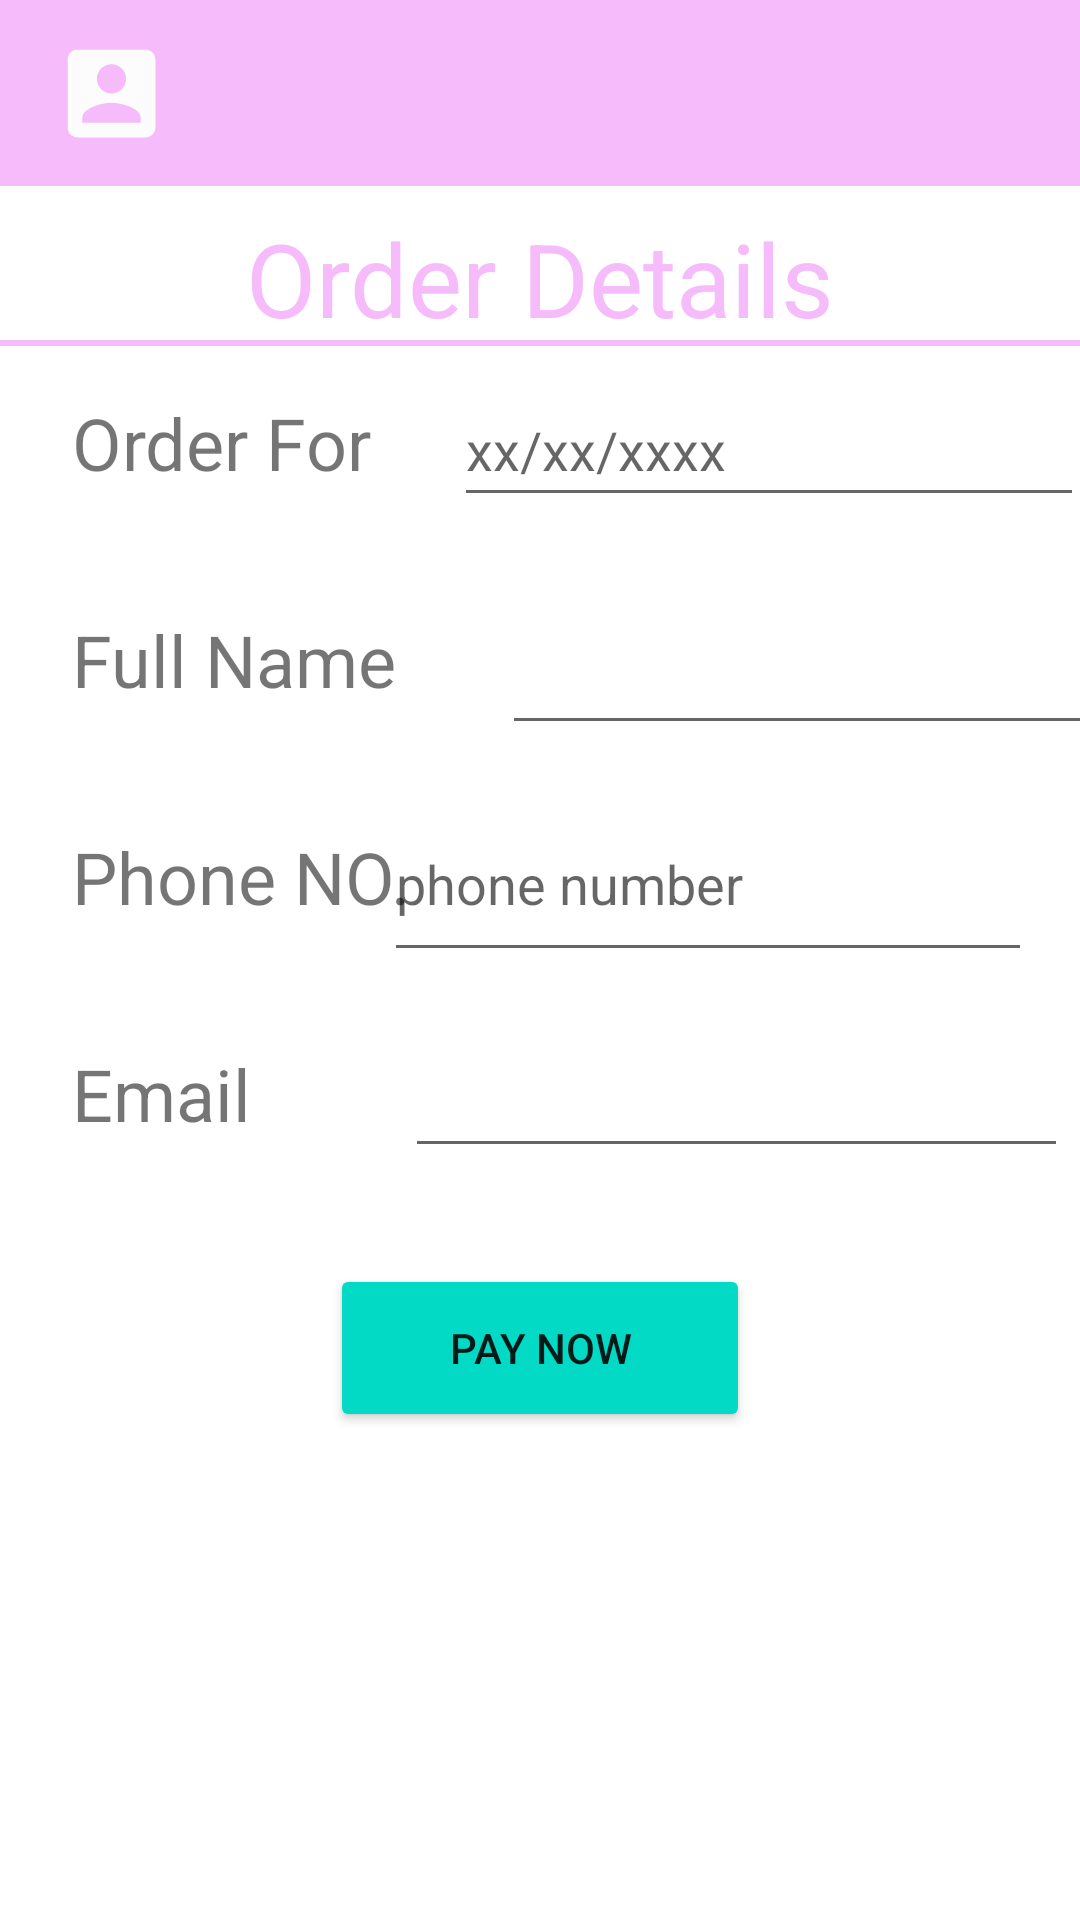

Layout XML and referenced resources for this Android screen:
<!-- AndroidManifest.xml: application theme Theme.MADProject -->
<!-- res/layout/activity_order_details.xml -->
<?xml version="1.0" encoding="utf-8"?>
<androidx.constraintlayout.widget.ConstraintLayout xmlns:android="http://schemas.android.com/apk/res/android"
    xmlns:app="http://schemas.android.com/apk/res-auto"
    xmlns:tools="http://schemas.android.com/tools"
    android:layout_width="match_parent"
    android:layout_height="match_parent"
    tools:context=".ui.slideshow.order_details">

    <View
        android:id="@+id/divider5"
        android:layout_width="378dp"
        android:layout_height="2dp"
        android:layout_marginTop="76dp"
        android:background="@color/theme_color"
        app:layout_constraintBottom_toBottomOf="@+id/orderdetails_head"
        app:layout_constraintEnd_toEndOf="parent"
        app:layout_constraintHorizontal_bias="0.5"
        app:layout_constraintStart_toStartOf="parent"
        app:layout_constraintTop_toBottomOf="@+id/toolbar2" />

    <androidx.appcompat.widget.Toolbar
        android:id="@+id/toolbar5"
        android:layout_width="413dp"
        android:layout_height="62dp"
        android:background="#F6BBFA"
        android:minHeight="?attr/actionBarSize"
        android:theme="?attr/actionBarTheme"
        app:layout_constraintEnd_toEndOf="parent"
        app:layout_constraintHorizontal_bias="1.0"
        app:layout_constraintStart_toStartOf="parent"
        app:layout_constraintTop_toTopOf="parent" />

    <ImageView
        android:id="@+id/usericon"
        android:layout_width="42dp"
        android:layout_height="39dp"
        android:layout_marginStart="16dp"
        android:layout_marginTop="16dp"
        android:layout_marginBottom="16dp"
        app:layout_constraintBottom_toBottomOf="@+id/toolbar5"
        app:layout_constraintStart_toStartOf="parent"
        app:layout_constraintTop_toTopOf="parent"
        app:srcCompat="@drawable/ic_baseline_account_box_24" />

    <ImageView
        android:id="@+id/carticon"
        android:layout_width="40dp"
        android:layout_height="29dp"
        android:layout_marginStart="232dp"
        android:layout_marginTop="16dp"
        android:layout_marginBottom="16dp"
        app:layout_constraintBottom_toBottomOf="@+id/toolbar5"
        app:layout_constraintStart_toEndOf="@+id/usericon"
        app:layout_constraintTop_toTopOf="parent"
        app:srcCompat="@drawable/ic_baseline_shopping_cart_24" />

    <ImageView
        android:id="@+id/menuicon"
        android:layout_width="34dp"
        android:layout_height="29dp"
        android:layout_marginStart="32dp"
        android:layout_marginTop="3dp"
        android:layout_marginEnd="16dp"
        app:layout_constraintBottom_toBottomOf="@+id/toolbar5"
        app:layout_constraintEnd_toEndOf="parent"
        app:layout_constraintStart_toEndOf="@+id/carticon"
        app:layout_constraintTop_toTopOf="@+id/toolbar5"
        app:srcCompat="@drawable/ic_baseline_dehaze_24" />

    <TextView
        android:id="@+id/orderdetails_head"
        android:layout_width="wrap_content"
        android:layout_height="wrap_content"
        android:layout_marginTop="8dp"
        android:text="@string/orderdetail_heading"
        android:textColor="@color/theme_color"
        android:textSize="34sp"
        app:layout_constraintEnd_toEndOf="parent"
        app:layout_constraintHorizontal_bias="0.5"
        app:layout_constraintStart_toStartOf="parent"
        app:layout_constraintTop_toBottomOf="@+id/toolbar5" />

    <TextView
        android:id="@+id/textView4"
        android:layout_width="wrap_content"
        android:layout_height="wrap_content"
        android:layout_marginStart="24dp"
        android:layout_marginTop="16dp"
        android:text="@string/date"
        android:textSize="24sp"
        app:layout_constraintStart_toStartOf="parent"
        app:layout_constraintTop_toBottomOf="@+id/orderdetails_head" />

    <EditText
        android:id="@+id/editTextDate"
        android:layout_width="wrap_content"
        android:layout_height="wrap_content"
        android:layout_marginStart="30dp"
        android:ems="10"
        android:hint="@string/dateorder"
        android:inputType="date"
        android:minHeight="48dp"
        app:layout_constraintBaseline_toBaselineOf="@+id/textView4"
        app:layout_constraintEnd_toEndOf="parent"
        app:layout_constraintHorizontal_bias="0.653"
        app:layout_constraintStart_toEndOf="@+id/textView4" />

    <TextView
        android:id="@+id/textView9"
        android:layout_width="wrap_content"
        android:layout_height="wrap_content"
        android:layout_marginStart="24dp"
        android:layout_marginTop="40dp"
        android:text="@string/namebuyer"
        android:textSize="24sp"
        app:layout_constraintStart_toStartOf="parent"
        app:layout_constraintTop_toBottomOf="@+id/textView4" />

    <TextView
        android:id="@+id/textView10"
        android:layout_width="wrap_content"
        android:layout_height="wrap_content"
        android:layout_marginStart="24dp"
        android:layout_marginTop="40dp"
        android:text="@string/phoneNo"
        android:textSize="24sp"
        app:layout_constraintStart_toStartOf="parent"
        app:layout_constraintTop_toBottomOf="@+id/textView9" />

    <TextView
        android:id="@+id/textView11"
        android:layout_width="97dp"
        android:layout_height="32dp"
        android:layout_marginStart="24dp"
        android:layout_marginTop="40dp"
        android:text="@string/emailbuyer"
        android:textSize="24sp"
        app:layout_constraintStart_toStartOf="parent"
        app:layout_constraintTop_toBottomOf="@+id/textView10" />

    <EditText
        android:id="@+id/editTextTextPersonName"
        android:layout_width="214dp"
        android:layout_height="55dp"
        android:layout_marginStart="44dp"
        android:layout_marginEnd="16dp"
        android:ems="10"
        android:hint="@string/fullname"
        android:inputType="textPersonName"
        app:layout_constraintBaseline_toBaselineOf="@+id/textView9"
        app:layout_constraintEnd_toEndOf="parent"
        app:layout_constraintHorizontal_bias="0.2"
        app:layout_constraintStart_toEndOf="@+id/textView9"
        tools:ignore="SpeakableTextPresentCheck" />

    <EditText
        android:id="@+id/editTextTextPersonName2"
        android:layout_width="216dp"
        android:layout_height="62dp"
        android:layout_marginStart="16dp"
        android:layout_marginEnd="16dp"
        android:ems="10"
        android:hint="@string/phone"
        android:inputType="phone"
        app:layout_constraintBaseline_toBaselineOf="@+id/textView10"
        app:layout_constraintEnd_toEndOf="parent"
        app:layout_constraintHorizontal_bias="1.0"
        app:layout_constraintStart_toEndOf="@+id/textView10"
        tools:ignore="SpeakableTextPresentCheck" />

    <EditText
        android:id="@+id/editTextTextPassword"
        android:layout_width="221dp"
        android:layout_height="48dp"
        android:layout_marginStart="30dp"
        android:layout_marginEnd="8dp"
        android:ems="10"
        android:hint="@string/buyeremail"
        android:inputType="textEmailAddress"
        app:layout_constraintBaseline_toBaselineOf="@+id/textView11"
        app:layout_constraintEnd_toEndOf="parent"
        app:layout_constraintHorizontal_bias="0.813"
        app:layout_constraintStart_toEndOf="@+id/textView11"
        tools:ignore="SpeakableTextPresentCheck" />

    <Button
        android:id="@+id/button2"
        android:layout_width="140dp"
        android:layout_height="56dp"
        android:layout_marginTop="32dp"
        android:text="Pay Now"
        app:backgroundTint="@color/teal_200"
        app:layout_constraintEnd_toEndOf="parent"
        app:layout_constraintHorizontal_bias="0.5"
        app:layout_constraintStart_toStartOf="parent"
        app:layout_constraintTop_toBottomOf="@+id/editTextTextPassword" />

    <ImageView
        android:id="@+id/imageView11"
        android:layout_width="wrap_content"
        android:layout_height="wrap_content"
        android:layout_marginTop="3dp"
        android:src="@drawable/logo"
        app:layout_constraintBottom_toBottomOf="parent"
        app:layout_constraintEnd_toEndOf="parent"
        app:layout_constraintHorizontal_bias="0.5"
        app:layout_constraintStart_toStartOf="parent"
        app:layout_constraintTop_toBottomOf="@+id/button2" />

</androidx.constraintlayout.widget.ConstraintLayout>
<!-- resources referenced by this layout -->
<resources>
  <color name="teal_200">#FF03DAC5</color>
  <color name="theme_color">#F6BBFA</color>
  <!-- drawable ic_baseline_account_box_24 (drawable-v24) -->
  <vector android:height="24dp" android:tint="#FDFCFC"
      android:viewportHeight="24" android:viewportWidth="24"
      android:width="24dp" xmlns:android="http://schemas.android.com/apk/res/android">
      <path android:fillColor="@android:color/white" android:pathData="M3,5v14c0,1.1 0.89,2 2,2h14c1.1,0 2,-0.9 2,-2L21,5c0,-1.1 -0.9,-2 -2,-2L5,3c-1.11,0 -2,0.9 -2,2zM15,9c0,1.66 -1.34,3 -3,3s-3,-1.34 -3,-3 1.34,-3 3,-3 3,1.34 3,3zM6,17c0,-2 4,-3.1 6,-3.1s6,1.1 6,3.1v1L6,18v-1z"/>
  </vector>
  <string name="buyeremail" />
  <string name="date">Order For</string>
  <string name="dateorder">xx/xx/xxxx</string>
  <string name="emailbuyer">Email</string>
  <string name="fullname" />
  <string name="namebuyer">Full Name</string>
  <string name="orderdetail_heading">Order Details</string>
  <string name="phone" />
  <string name="phoneNo">Phone NO.</string>
  <style name="Theme.MADProject" parent="Theme.MaterialComponents.DayNight.NoActionBar">
          
          <item name="colorPrimary">@color/purple_500</item>
          <item name="colorPrimaryVariant">@color/purple_700</item>
          <item name="colorOnPrimary">@color/white</item>
          
          <item name="colorSecondary">@color/teal_200</item>
          <item name="colorSecondaryVariant">@color/teal_700</item>
          <item name="colorOnSecondary">@color/black</item>
          
          <item name="android:statusBarColor" tools:targetApi="l">?attr/colorPrimaryVariant</item>
          
      </style>
  <color name="purple_500">#FF6200EE</color>
  <color name="purple_700">#FF3700B3</color>
  <color name="white">#FFFFFFFF</color>
  <color name="teal_700">#FF018786</color>
  <color name="black">#FF000000</color>
</resources>
